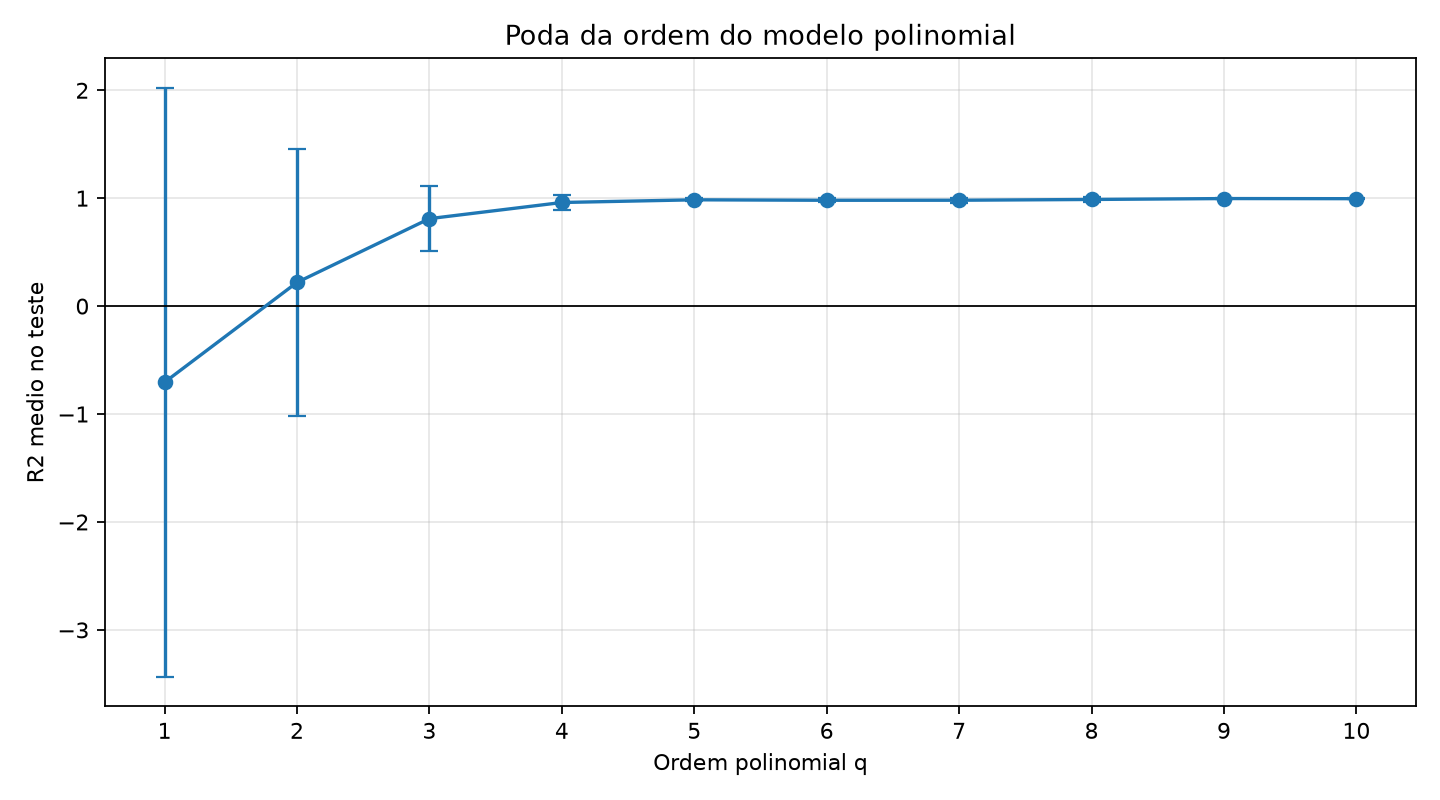

Source data for this figure (header and first rows):
ordem, r2_medio, r2_desvio_padrao
1, -0.7056, 2.73
2, 0.2196, 1.235
3, 0.8105, 0.303
4, 0.9601, 0.06705
5, 0.985, 0.01551
6, 0.9805, 0.02038
7, 0.981, 0.02206
8, 0.9881, 0.02059
9, 0.9965, 0.004421
10, 0.9953, 0.006302
